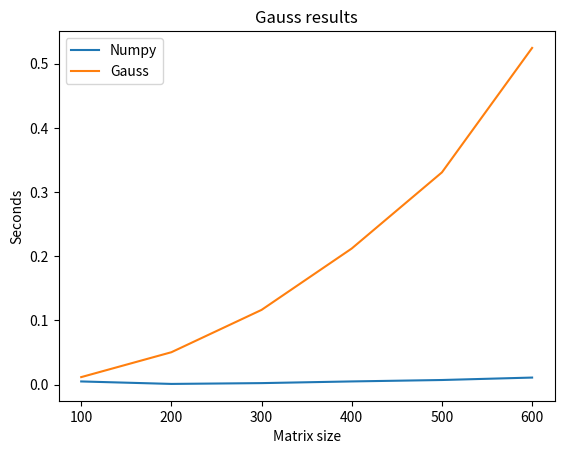

Generate this figure with matplotlib:
import numpy as np
import time
import matplotlib.pyplot as plt

A_size = np.linspace(100,600, num = 6)
np_time = [0 , 0 , 0 , 0 , 0 , 0]
my_time = [0 , 0 , 0 , 0 , 0 , 0]

for tm in range (1,6+1):

	#////START TIME COUNT///#
	start_time = time.time()

	#////////Input matrix/////////#
	n = tm * 100
	A = np.random.rand(n, n)
	f = np.random.rand(n)
	x = [0] * n
	#/////////////////////////////#



	#//////Solution from NUMPY//////#
	xx = np.linalg.solve(A, f)
	#///////////////////////////////#



	print(tm*100, 'x', tm*100, ' equation\n')
	print('numpy time:', time.time()-start_time, '\n')
	np_time[tm-1] = time.time()-start_time
	start_time = time.time()



	#/Make matrix upper triagular type/#
	for k in range(n):
		f[k] = f[k] / A[k][k]
		A[k] = A[k] / A[k][k]
		for i in range(k + 1, n):
			f[i] = f[i] - f[k] * A[i][k]
			A[i] = A[i] - A[k] * A[i][k]
			A[i][k] = 0
	#//////////////////////////////////#



	#Finding x
	for i in range(n - 1, -1, -1):
		x[i] = f[i]
		for j in range(i + 1, n):
			x[i] = x[i] - A[i][j] * x[j]
	#///////////////////////////////////////////#



	print('My algorithm time:', time.time()-start_time, '\n')
	my_time[tm-1] = time.time()-start_time

	print('Same solutions: ', np.allclose(x,xx))
	print('######################################################')

plt.title('Gauss results')
plt.plot (A_size, np_time , label = 'Numpy')
plt.plot (A_size, my_time , label = 'Gauss')
plt.legend()
plt.ylabel('Seconds')
plt.xlabel('Matrix size')
plt.show ()
